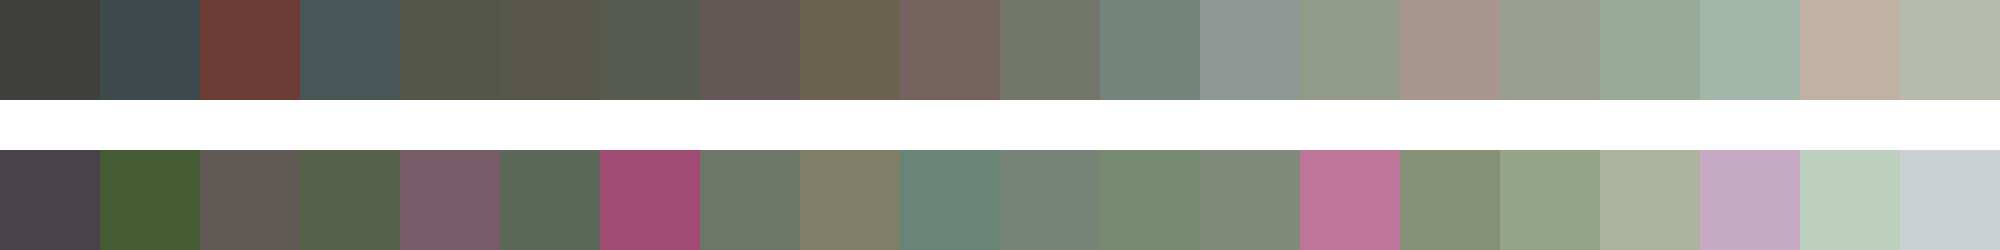

The table this chart was drawn from, first rows:
#3f403e	#3e4a4e	#6c3d35	#475757	#55564a	#58574c	#565a51	#645856	#6b6350	#76625f	#71756a	#75847d	#909895	#919b88	#a9978f	#99a093	#9aaa99	#a2b6a9	#c0b1a2	#b6bbae
#474349	#455b33	#615954	#576048	#775b66	#5c6859	#a14b74	#6e7667	#7f7f67	#688477	#778377	#778b73	#808b79	#bd759a	#859077	#94a487	#acb4a0	#c6a9c3	#bdcfbf	#cacfd1
